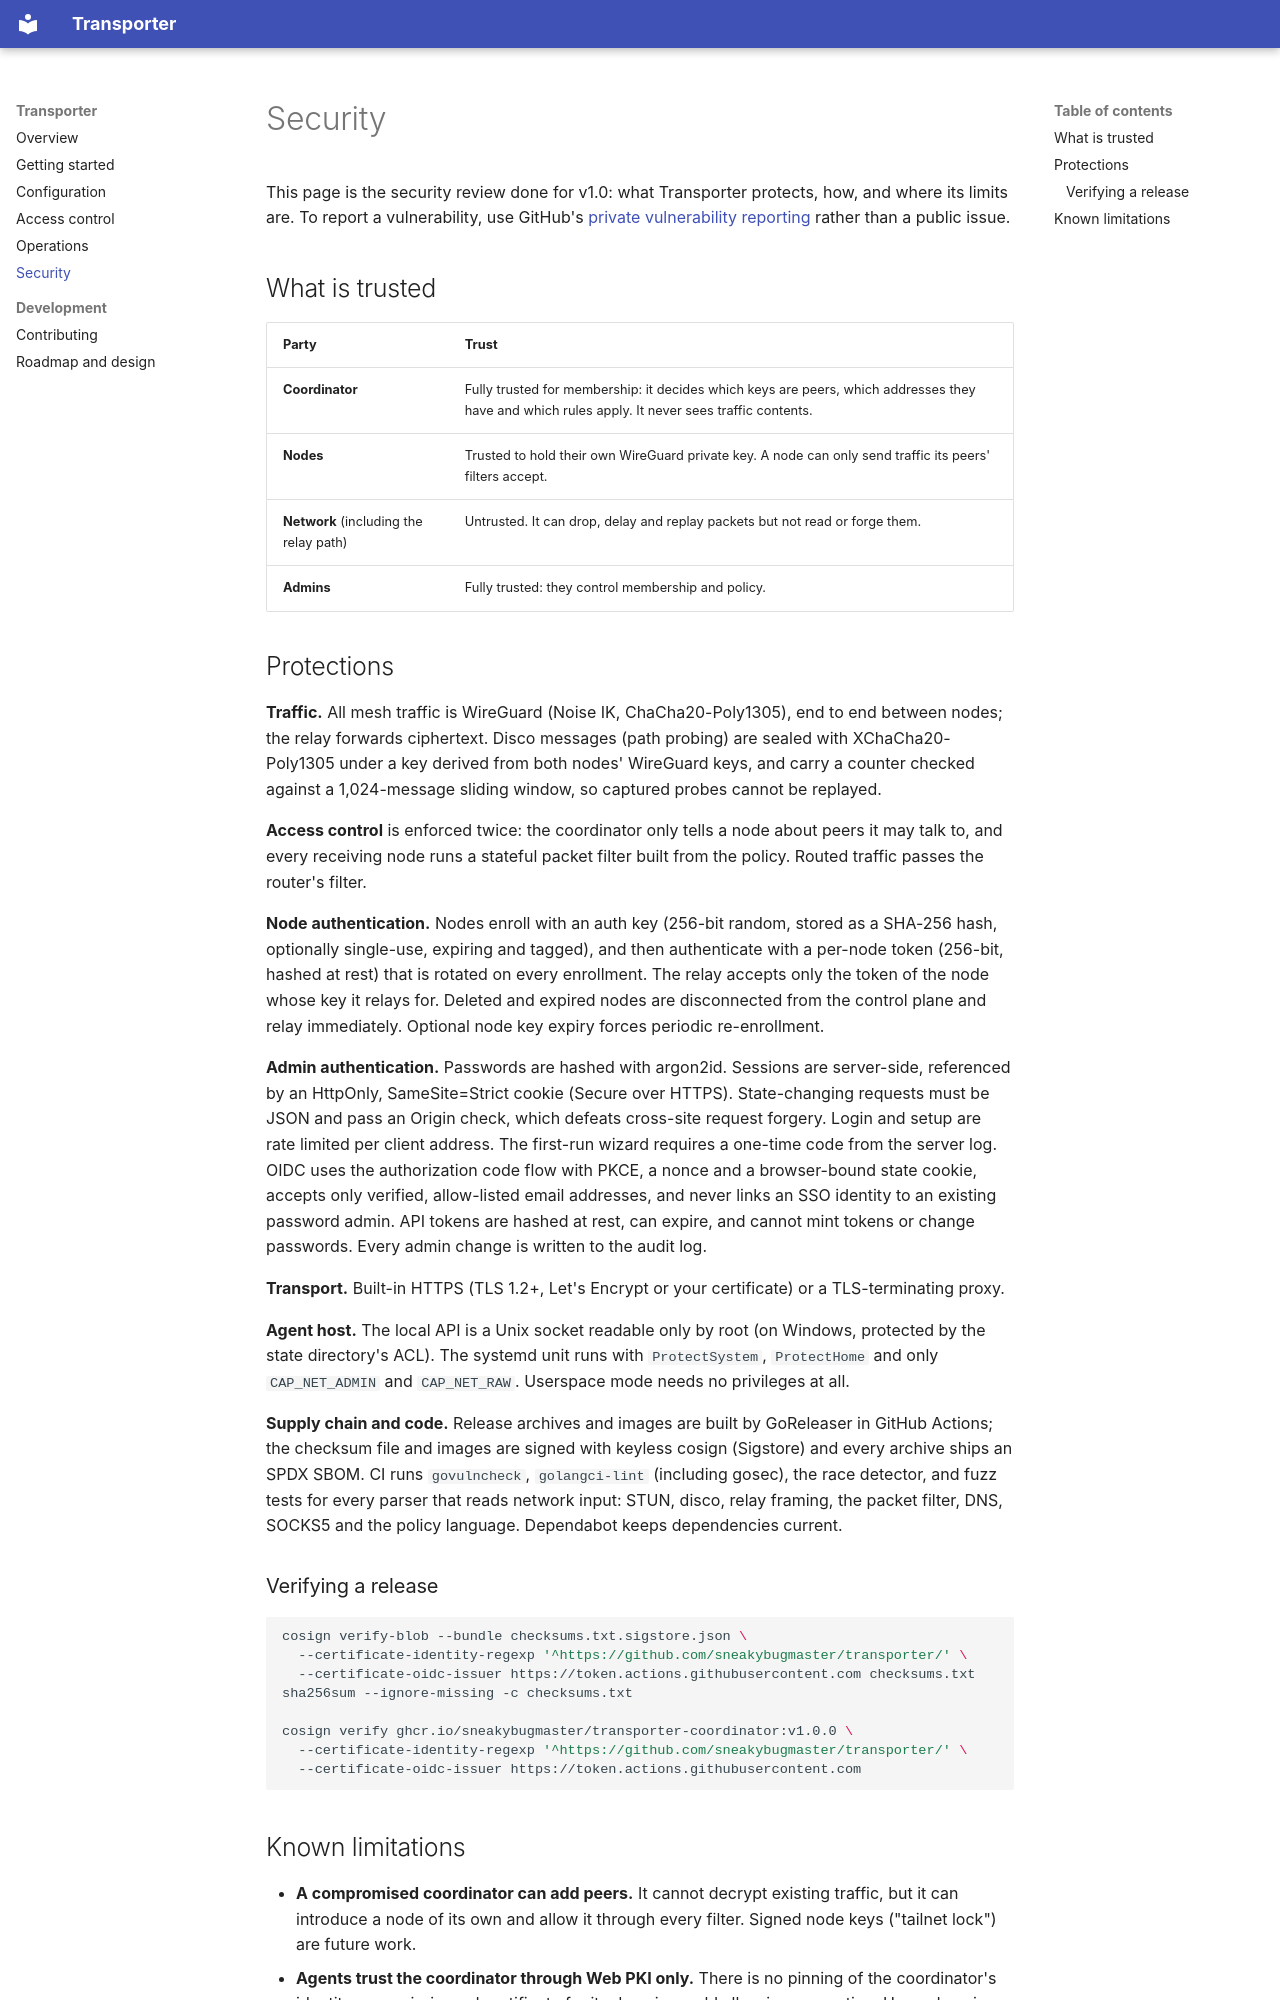

repository: sneakybugmaster/transporter · page: security/index.html · generator: mkdocs

# Security

This page is the security review done for v1.0: what Transporter protects, how, and where its limits are.
To report a vulnerability, use GitHub's
[private vulnerability reporting](https://github.com/sneakybugmaster/transporter/security/advisories/new)
rather than a public issue.

## What is trusted

| Party | Trust |
|---|---|
| **Coordinator** | Fully trusted for membership: it decides which keys are peers, which addresses they have and which rules apply. It never sees traffic contents. |
| **Nodes** | Trusted to hold their own WireGuard private key. A node can only send traffic its peers' filters accept. |
| **Network** (including the relay path) | Untrusted. It can drop, delay and replay packets but not read or forge them. |
| **Admins** | Fully trusted: they control membership and policy. |

## Protections

**Traffic.** All mesh traffic is WireGuard (Noise IK, ChaCha20-Poly1305), end to end between nodes; the relay
forwards ciphertext. Disco messages (path probing) are sealed with XChaCha20-Poly1305 under a key derived from
both nodes' WireGuard keys, and carry a counter checked against a 1,024-message sliding window, so captured
probes cannot be replayed.

**Access control** is enforced twice: the coordinator only tells a node about peers it may talk to, and every
receiving node runs a stateful packet filter built from the policy. Routed traffic passes the router's filter.

**Node authentication.** Nodes enroll with an auth key (256-bit random, stored as a SHA-256 hash, optionally
single-use, expiring and tagged), and then authenticate with a per-node token (256-bit, hashed at rest) that is
rotated on every enrollment. The relay accepts only the token of the node whose key it relays for. Deleted and
expired nodes are disconnected from the control plane and relay immediately. Optional node key expiry forces
periodic re-enrollment.

**Admin authentication.** Passwords are hashed with argon2id. Sessions are server-side, referenced by an
HttpOnly, SameSite=Strict cookie (Secure over HTTPS). State-changing requests must be JSON and pass an Origin
check, which defeats cross-site request forgery. Login and setup are rate limited per client address. The
first-run wizard requires a one-time code from the server log. OIDC uses the authorization code flow with PKCE,
a nonce and a browser-bound state cookie, accepts only verified, allow-listed email addresses, and never links
an SSO identity to an existing password admin. API tokens are hashed at rest, can expire, and cannot mint
tokens or change passwords. Every admin change is written to the audit log.

**Transport.** Built-in HTTPS (TLS 1.2+, Let's Encrypt or your certificate) or a TLS-terminating proxy.

**Agent host.** The local API is a Unix socket readable only by root (on Windows, protected by the state
directory's ACL). The systemd unit runs with `ProtectSystem`, `ProtectHome` and only `CAP_NET_ADMIN` and
`CAP_NET_RAW`. Userspace mode needs no privileges at all.

**Supply chain and code.** Release archives and images are built by GoReleaser in GitHub Actions; the checksum
file and images are signed with keyless cosign (Sigstore) and every archive ships an SPDX SBOM. CI runs
`govulncheck`, `golangci-lint` (including gosec), the race detector, and fuzz tests for every parser that reads
network input: STUN, disco, relay framing, the packet filter, DNS, SOCKS5 and the policy language.
Dependabot keeps dependencies current.

### Verifying a release

```sh
cosign verify-blob --bundle checksums.txt.sigstore.json \
  --certificate-identity-regexp '^https://github.com/sneakybugmaster/transporter/' \
  --certificate-oidc-issuer https://token.actions.githubusercontent.com checksums.txt
sha256sum --ignore-missing -c checksums.txt

cosign verify ghcr.io/sneakybugmaster/transporter-coordinator:v1.0.0 \
  --certificate-identity-regexp '^https://github.com/sneakybugmaster/transporter/' \
  --certificate-oidc-issuer https://token.actions.githubusercontent.com
```
